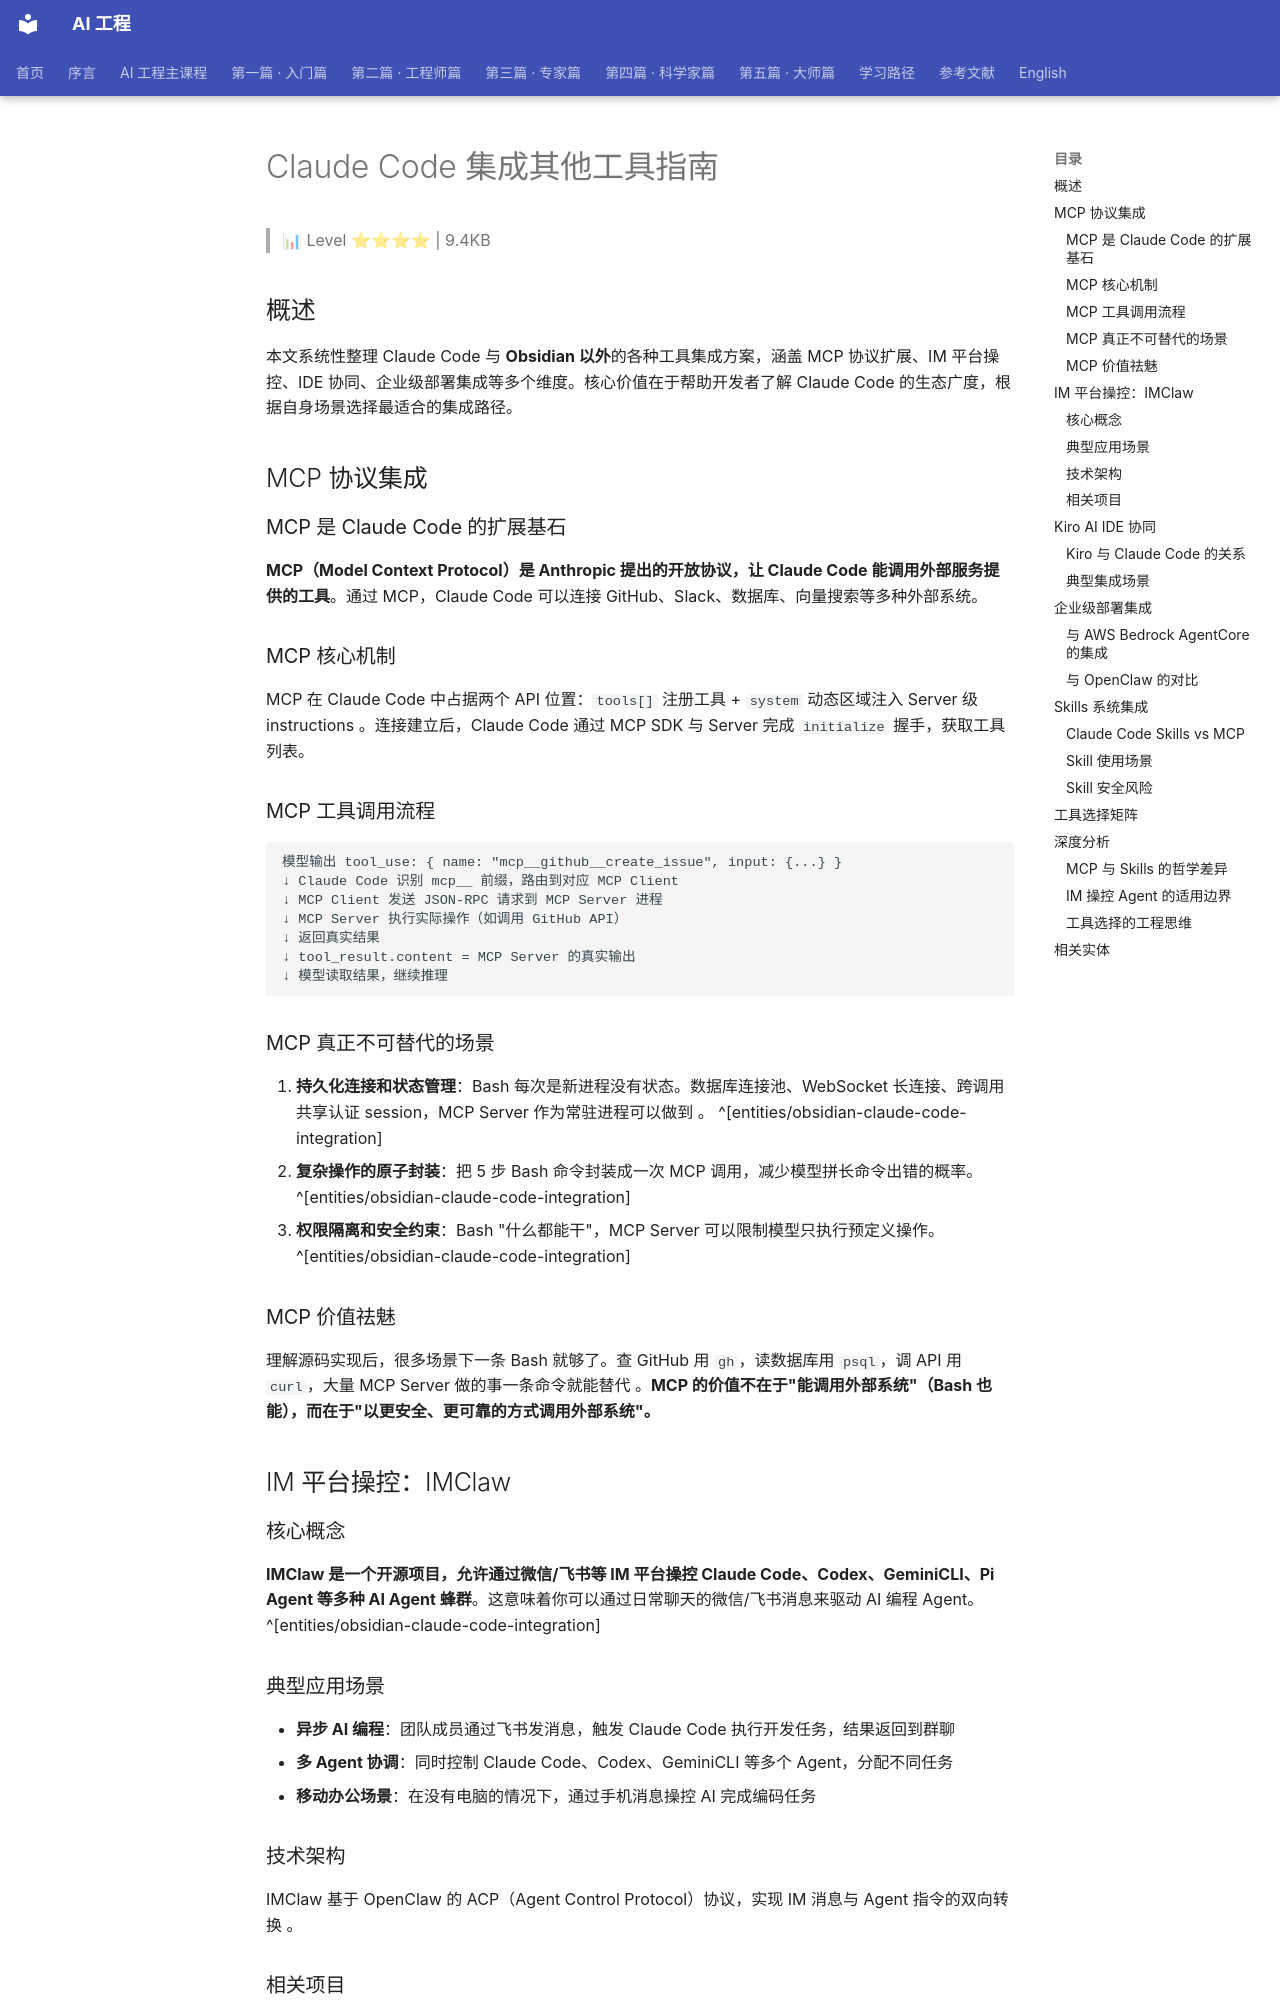

repository: QianJinGuo/wiki-book · page: ch09/088-claude-code.html · generator: mkdocs

# Claude Code 集成其他工具指南

> 📊 Level ⭐⭐⭐⭐ | 9.4KB

## 概述
本文系统性整理 Claude Code 与 **Obsidian 以外**的各种工具集成方案，涵盖 MCP 协议扩展、IM 平台操控、IDE 协同、企业级部署集成等多个维度。核心价值在于帮助开发者了解 Claude Code 的生态广度，根据自身场景选择最适合的集成路径。

## MCP 协议集成
### MCP 是 Claude Code 的扩展基石
**MCP（Model Context Protocol）是 Anthropic 提出的开放协议，让 Claude Code 能调用外部服务提供的工具**。通过 MCP，Claude Code 可以连接 GitHub、Slack、数据库、向量搜索等多种外部系统。

### MCP 核心机制
MCP 在 Claude Code 中占据两个 API 位置：`tools[]` 注册工具 + `system` 动态区域注入 Server 级 instructions 。连接建立后，Claude Code 通过 MCP SDK 与 Server 完成 `initialize` 握手，获取工具列表。

### MCP 工具调用流程
``` 
模型输出 tool_use: { name: "mcp__github__create_issue", input: {...} }
↓ Claude Code 识别 mcp__ 前缀，路由到对应 MCP Client
↓ MCP Client 发送 JSON-RPC 请求到 MCP Server 进程
↓ MCP Server 执行实际操作（如调用 GitHub API）
↓ 返回真实结果
↓ tool_result.content = MCP Server 的真实输出
↓ 模型读取结果，继续推理
``` 

### MCP 真正不可替代的场景
1. **持久化连接和状态管理**：Bash 每次是新进程没有状态。数据库连接池、WebSocket 长连接、跨调用共享认证 session，MCP Server 作为常驻进程可以做到 。 ^[entities/obsidian-claude-code-integration]
2. **复杂操作的原子封装**：把 5 步 Bash 命令封装成一次 MCP 调用，减少模型拼长命令出错的概率。    ^[entities/obsidian-claude-code-integration]
3. **权限隔离和安全约束**：Bash "什么都能干"，MCP Server 可以限制模型只执行预定义操作。    ^[entities/obsidian-claude-code-integration]

### MCP 价值祛魅
理解源码实现后，很多场景下一条 Bash 就够了。查 GitHub 用 `gh`，读数据库用 `psql`，调 API 用 `curl`，大量 MCP Server 做的事一条命令就能替代 。**MCP 的价值不在于"能调用外部系统"（Bash 也能），而在于"以更安全、更可靠的方式调用外部系统"。**

## IM 平台操控：IMClaw
### 核心概念
**IMClaw 是一个开源项目，允许通过微信/飞书等 IM 平台操控 Claude Code、Codex、GeminiCLI、Pi Agent 等多种 AI Agent 蜂群**。这意味着你可以通过日常聊天的微信/飞书消息来驱动 AI 编程 Agent。    ^[entities/obsidian-claude-code-integration]

### 典型应用场景
- **异步 AI 编程**：团队成员通过飞书发消息，触发 Claude Code 执行开发任务，结果返回到群聊
- **多 Agent 协调**：同时控制 Claude Code、Codex、GeminiCLI 等多个 Agent，分配不同任务
- **移动办公场景**：在没有电脑的情况下，通过手机消息操控 AI 完成编码任务

### 技术架构
IMClaw 基于 OpenClaw 的 ACP（Agent Control Protocol）协议，实现 IM 消息与 Agent 指令的双向转换 。

### 相关项目
- **OpenClaw**：开源、自托管的 AI Agent 平台，支持 Telegram、WhatsApp、Discord、Slack 等多种消息平台
- **ACP Bridge**：让 Kiro 和 Claude Code 响应 IM 消息的异步 AI 编程工作流

## Kiro AI IDE 协同
